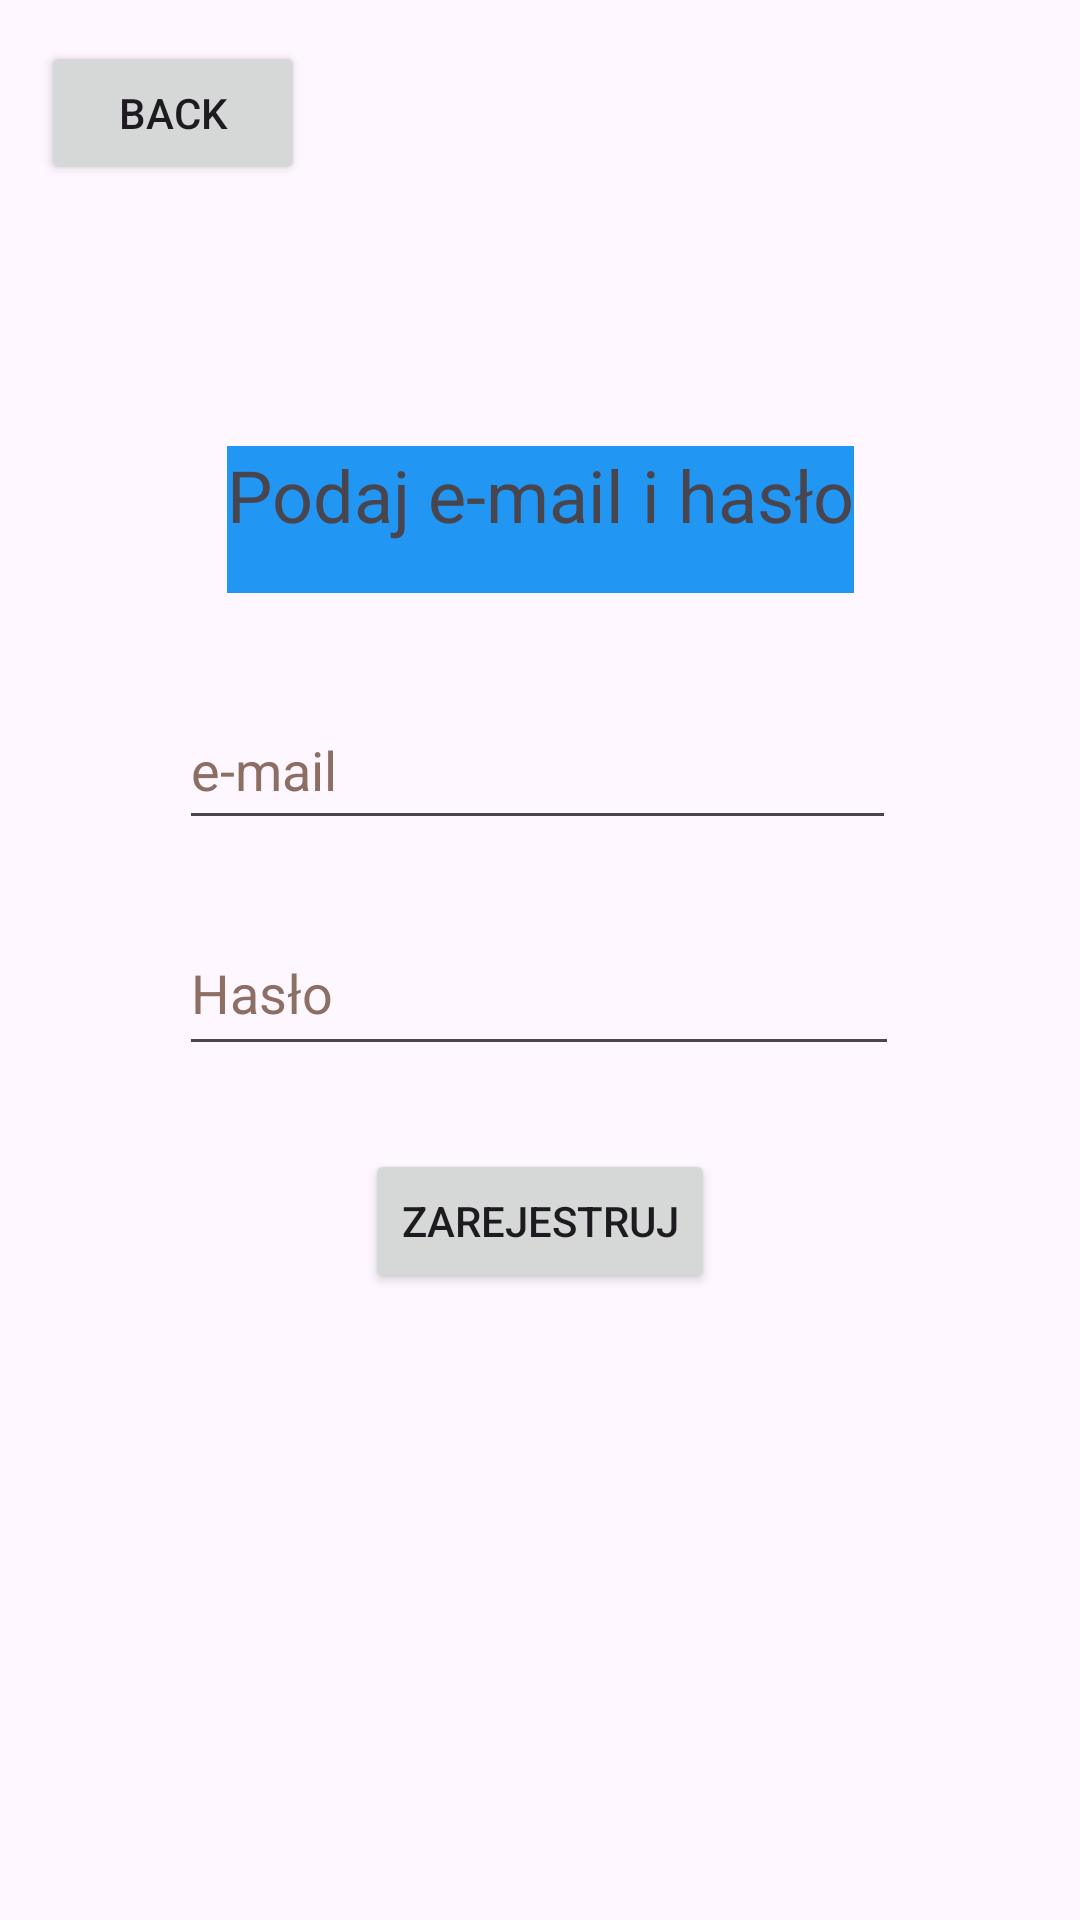

Layout XML and referenced resources for this Android screen:
<!-- AndroidManifest.xml: application theme Theme.Inżynierka2 -->
<!-- res/layout/activity_rejestracja.xml -->
<?xml version="1.0" encoding="utf-8"?>
<androidx.constraintlayout.widget.ConstraintLayout xmlns:android="http://schemas.android.com/apk/res/android"
    xmlns:app="http://schemas.android.com/apk/res-auto"
    xmlns:tools="http://schemas.android.com/tools"
    android:id="@+id/main"
    android:layout_width="match_parent"
    android:layout_height="match_parent"
    tools:context=".Rejestracja">


    <TextView
        android:id="@+id/logowanie"
        android:layout_width="209dp"
        android:layout_height="49dp"
        android:layout_marginBottom="48dp"
        android:background="#2196F3"
        android:text="@string/podaj_e_mail_i_has_o"
        android:textAlignment="center"
        android:textSize="24sp"
        android:visibility="visible"
        app:layout_constraintBottom_toBottomOf="parent"
        app:layout_constraintEnd_toEndOf="parent"
        app:layout_constraintStart_toStartOf="parent"
        app:layout_constraintTop_toTopOf="parent"
        app:layout_constraintVertical_bias="0.274"
        tools:ignore="TextSizeCheck"
        tools:visibility="visible" />

    <EditText
        android:id="@+id/nazwa1"
        android:layout_width="239dp"
        android:layout_height="50dp"
        android:autofillHints=""
        android:ems="10"
        android:hint="@string/e_mail1"
        android:inputType="text"
        android:textColorHint="#8D6E63"
        app:layout_constraintBottom_toBottomOf="parent"
        app:layout_constraintEnd_toEndOf="parent"
        app:layout_constraintHorizontal_bias="0.494"
        app:layout_constraintStart_toStartOf="parent"
        app:layout_constraintTop_toTopOf="parent"
        app:layout_constraintVertical_bias="0.39" />

    <EditText
        android:id="@+id/haslo2"
        android:layout_width="240dp"
        android:layout_height="52dp"
        android:autofillHints=""
        android:ems="10"
        android:hint="@string/haslo"
        android:inputType="textPassword"
        android:textColorHint="#8D6E63"
        app:layout_constraintBottom_toBottomOf="parent"
        app:layout_constraintEnd_toEndOf="parent"
        app:layout_constraintHorizontal_bias="0.497"
        app:layout_constraintStart_toStartOf="parent"
        app:layout_constraintTop_toTopOf="parent"
        app:layout_constraintVertical_bias="0.516" />

    <Button
        android:id="@+id/Zarejestruj"
        android:layout_width="wrap_content"
        android:layout_height="wrap_content"
        android:text="@string/zarejestruj"
        app:layout_constraintBottom_toBottomOf="parent"
        app:layout_constraintEnd_toEndOf="parent"
        app:layout_constraintStart_toStartOf="parent"
        app:layout_constraintTop_toTopOf="parent"
        app:layout_constraintVertical_bias="0.647" />

    <Button
        android:id="@+id/powrot"
        android:layout_width="wrap_content"
        android:layout_height="wrap_content"
        android:text="@string/back"
        app:layout_constraintBottom_toBottomOf="parent"
        app:layout_constraintEnd_toEndOf="parent"
        app:layout_constraintHorizontal_bias="0.05"
        app:layout_constraintStart_toStartOf="parent"
        app:layout_constraintTop_toTopOf="parent"
        app:layout_constraintVertical_bias="0.023" />

</androidx.constraintlayout.widget.ConstraintLayout>
<!-- resources referenced by this layout -->
<resources>
  <string name="back">Back</string>
  <string name="e_mail1">e-mail</string>
  <string name="haslo">Hasło</string>
  <string name="podaj_e_mail_i_has_o">Podaj e-mail i hasło</string>
  <string name="zarejestruj">Zarejestruj</string>
  <style name="Theme.Inżynierka2" parent="Base.Theme.Inżynierka2" />
  <style name="Base.Theme.Inżynierka2" parent="Theme.Material3.DayNight.NoActionBar">
          
          
      </style>
</resources>
